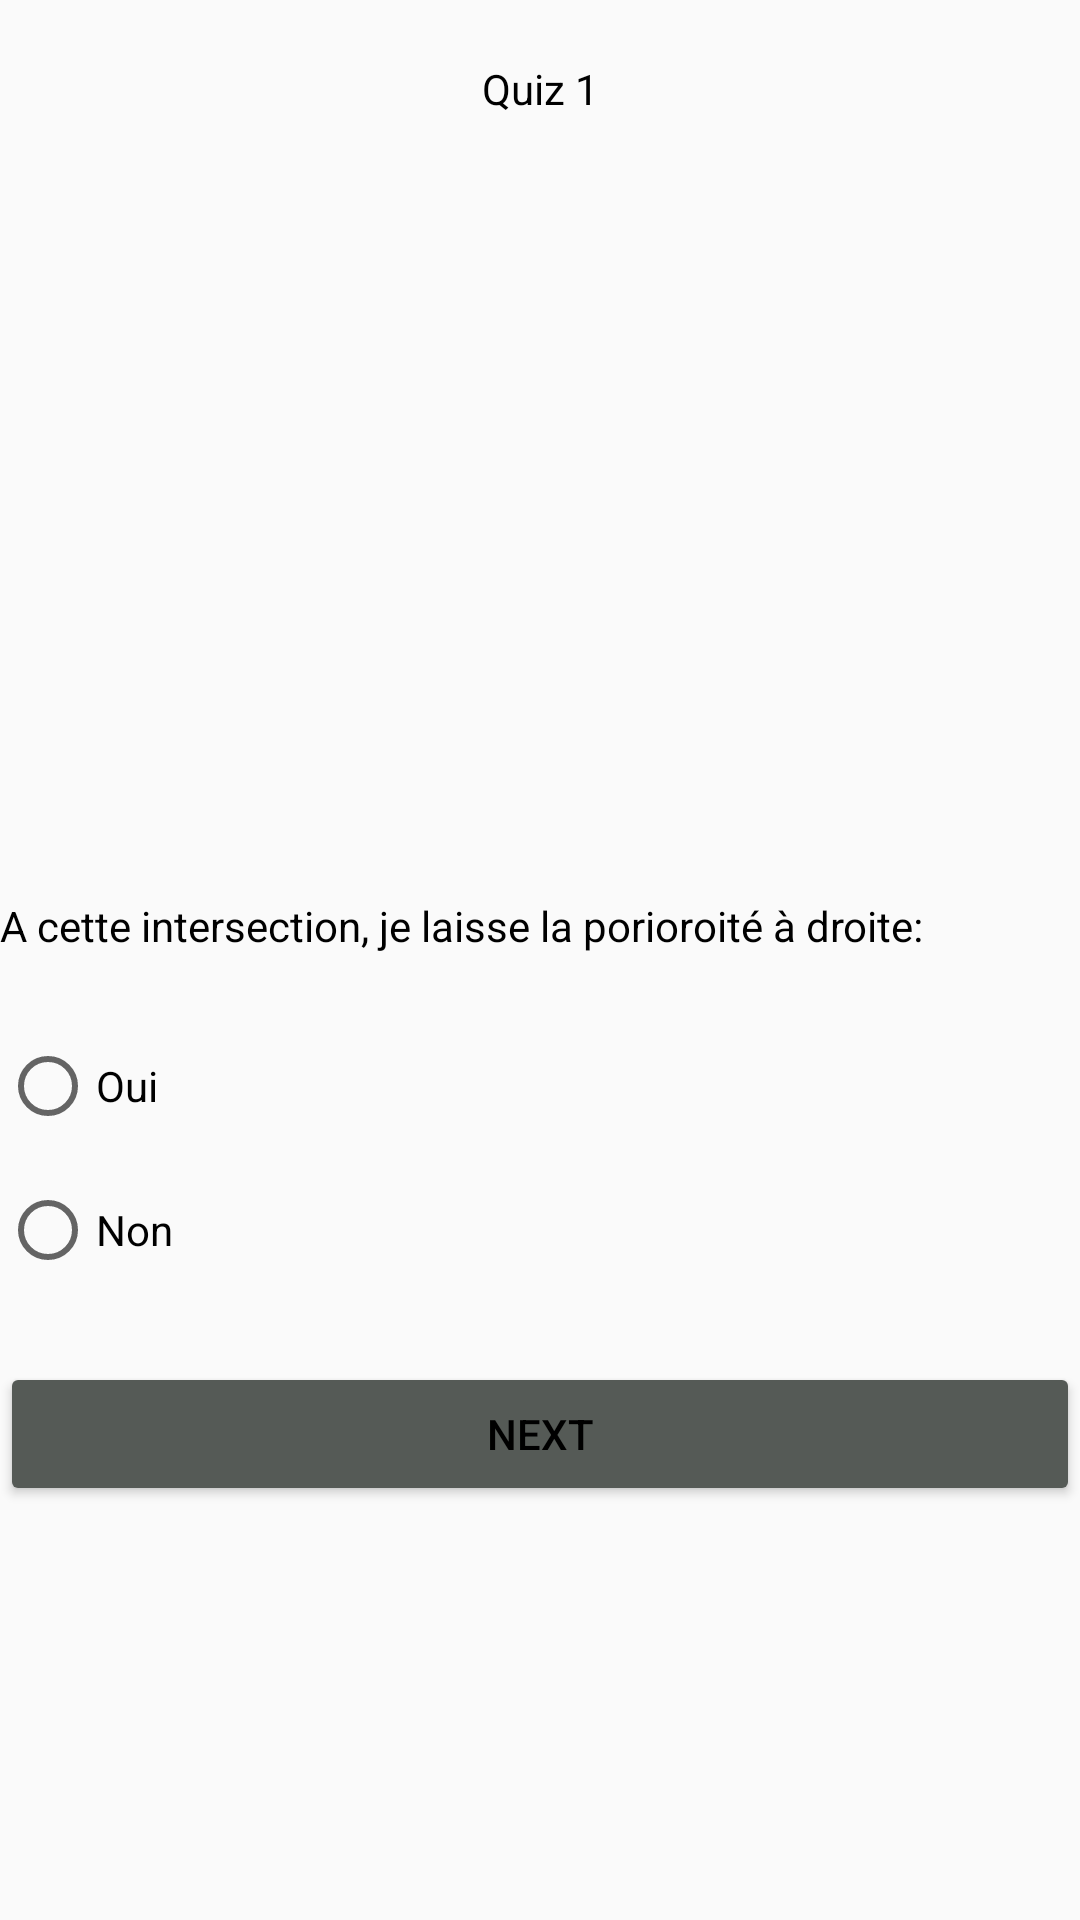

Android layout source for this screen:
<!-- AndroidManifest.xml: application theme Theme.AppCompat.Light.NoActionBar -->
<!-- res/layout/activity_quiz1.xml -->
<?xml version="1.0" encoding="utf-8"?>
<LinearLayout xmlns:android="http://schemas.android.com/apk/res/android"
    xmlns:app="http://schemas.android.com/apk/res-auto"
    xmlns:tools="http://schemas.android.com/tools"
    android:layout_width="match_parent"
    android:layout_height="match_parent"
    android:orientation="vertical"
    tools:context=".quizzes.quiz1"
    android:layout_margin="20dp"
    >

    <TextView
        android:id="@+id/textView2"
        android:layout_width="match_parent"
        android:layout_height="wrap_content"
        android:text="Quiz 1"
        android:textColor="@color/black"
        android:gravity="center"
        android:layout_margin="20dp"/>

    <ImageView
        android:id="@+id/imageView3"
        android:layout_width="match_parent"
        android:layout_height="240dp"
        app:srcCompat="@drawable/q1" />

    <TextView
        android:id="@+id/textView3"
        android:layout_width="match_parent"
        android:layout_height="wrap_content"
        android:textColor="@color/black"
        android:text="A cette intersection, je laisse la porioroité à droite:" />

    <RadioGroup
        android:layout_width="match_parent"
        android:layout_height="wrap_content"
        android:layout_marginTop="20dp"
        android:layout_marginBottom="20dp"
        android:id="@+id/radioMenu">

        <RadioButton
            android:id="@+id/radioItemYes"
            android:layout_width="match_parent"
            android:layout_height="48dp"
            android:text="Oui"/>

        <RadioButton
            android:id="@+id/radioItemNo"
            android:layout_width="match_parent"
            android:layout_height="48dp"
            android:text="Non" />

    </RadioGroup>

    <Button
        android:id="@+id/btnNext"
        android:layout_width="match_parent"
        android:layout_height="wrap_content"
        android:text="NEXT"
        android:backgroundTint="@color/gray1"
        android:textColor="@color/black"/>

</LinearLayout>
<!-- resources referenced by this layout -->
<resources>
  <color name="black">#FF000000</color>
  <color name="gray1">#555A56</color>
</resources>
